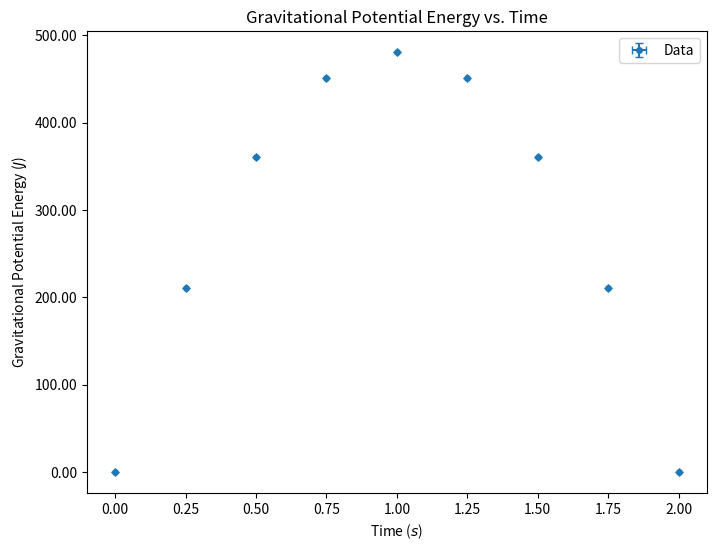

Source code (Python):
import numpy as np
import matplotlib.pyplot as plt
import matplotlib.ticker as ticker
from scipy.odr import ODR, Model, RealData

# data
x = np.array([0, 0.25, 0.5, 0.75, 1, 1.25, 1.5, 1.75, 2]) # t
y = np.array([0, 210.3877, 360.6647, 450.8308, 480.8862, 450.8308, 360.6647, 210.3877, 0]) # pe
xerr = np.array([0 for _ in range(len(x))])
yerr = np.array([0 for _ in range(len(y))])

def linear(B, x):
    return B[0]*x + B[1]

model = Model(linear)

data = RealData(x, y)

odr = ODR(data, model, beta0=[1., 0.])
out = odr.run()

m, b = out.beta

print(f'Slope = {m:.3f}')
print(f'Intercept = {b:.3f}')

xfit = np.linspace(min(x)-0.5, max(x)+0.5, 100)
yfit = linear([m, b], xfit)

plt.figure(figsize=(8, 6), dpi=600)
plt.title('Gravitational Potential Energy vs. Time')
plt.xlabel('Time ($s$)')
plt.ylabel('Gravitational Potential Energy ($J$)')
plt.gca().xaxis.set_major_formatter(ticker.FormatStrFormatter('%.2f'))
plt.gca().yaxis.set_major_formatter(ticker.FormatStrFormatter('%.2f'))
plt.errorbar(x, y, xerr=xerr, yerr=yerr, fmt='o', markersize=4, label="Data", capsize=3)
# plt.plot(xfit, yfit, 'r-', label="Best fit")
# plt.xlim(left=0)
# plt.ylim(bottom=0)
plt.legend()
plt.savefig('pe-t.png')
plt.show()
